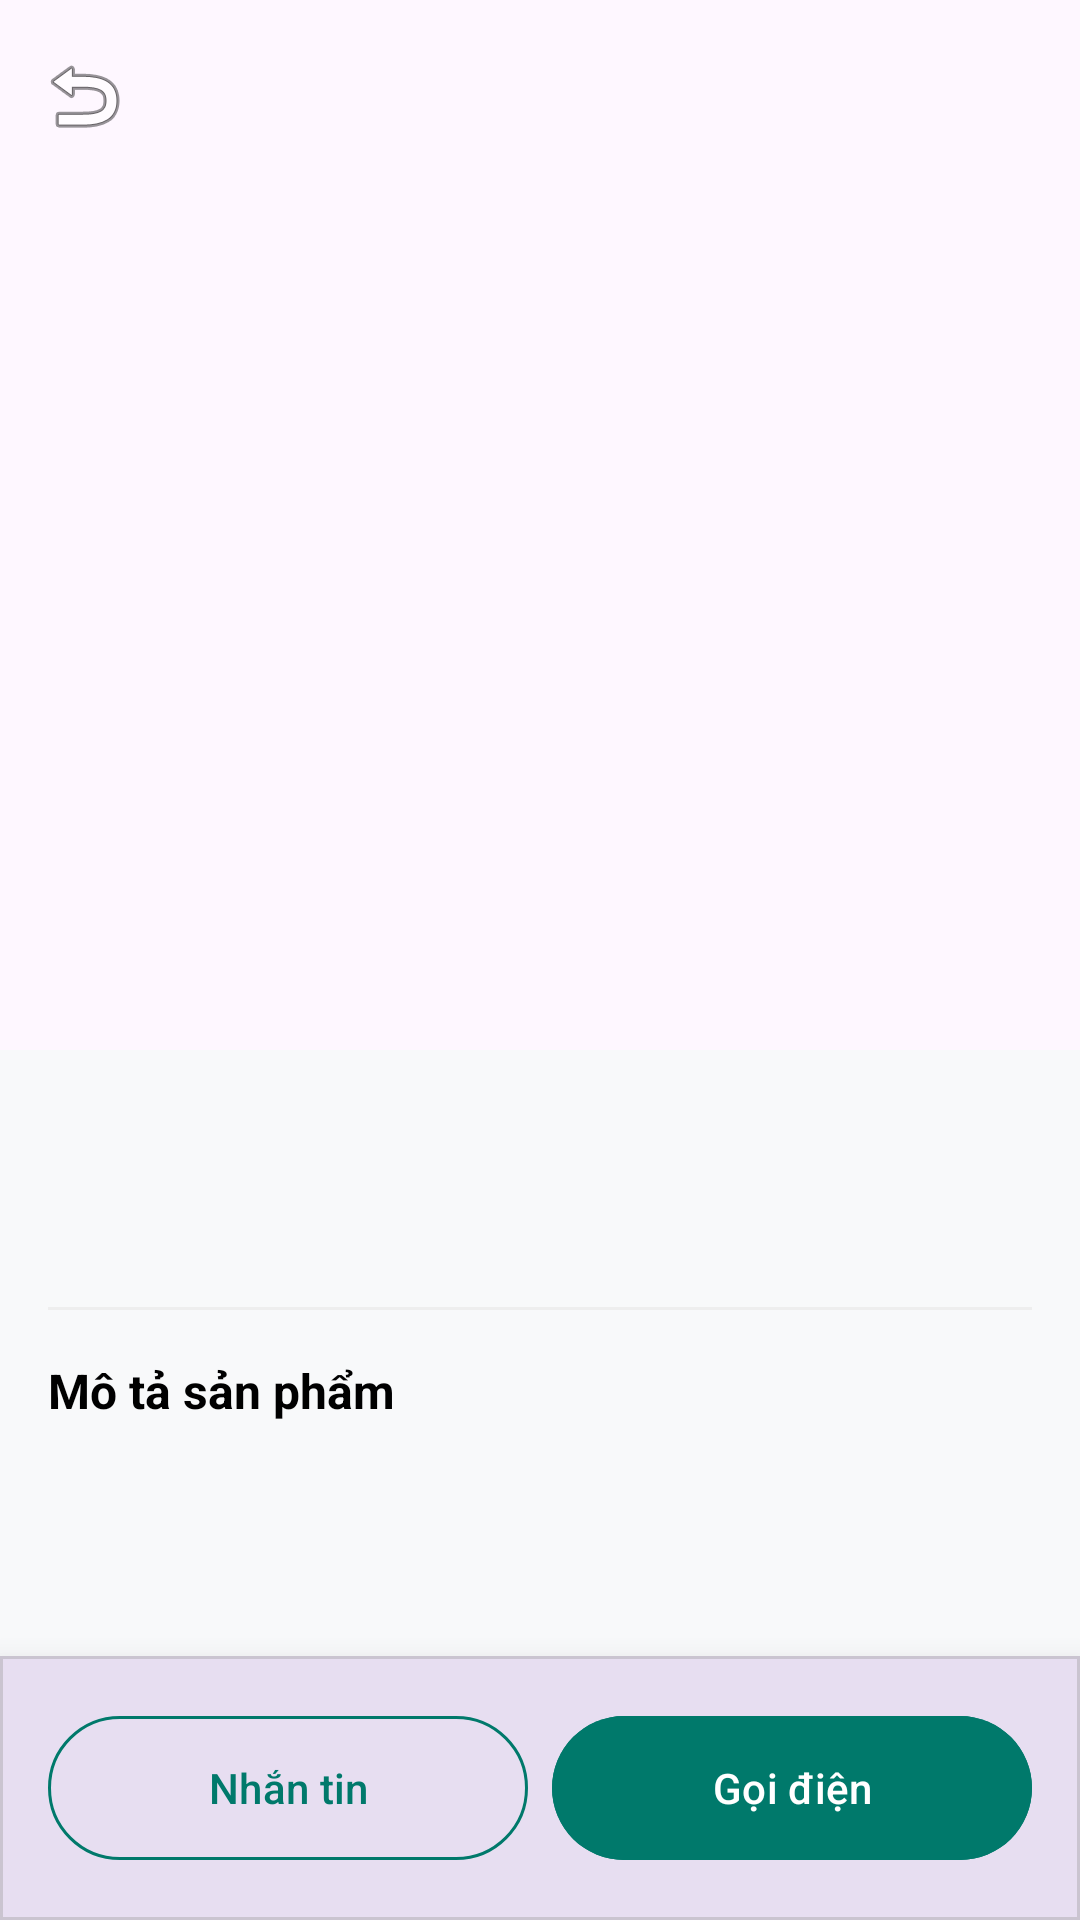

The Android layout XML behind this screen, and the referenced resources:
<!-- AndroidManifest.xml: application theme Theme.ReGo -->
<!-- res/layout/fragment_product_detail.xml -->
<?xml version="1.0" encoding="utf-8"?>
<androidx.coordinatorlayout.widget.CoordinatorLayout xmlns:android="http://schemas.android.com/apk/res/android"
    xmlns:app="http://schemas.android.com/apk/res-auto"
    xmlns:tools="http://schemas.android.com/tools"
    android:layout_width="match_parent"
    android:layout_height="match_parent"
    android:background="#F8F9FA">

    <com.google.android.material.appbar.AppBarLayout
        android:id="@+id/appBar"
        android:layout_width="match_parent"
        android:layout_height="350.dp"
        android:theme="@style/ThemeOverlay.MaterialComponents.Dark.ActionBar">

        <com.google.android.material.appbar.CollapsingToolbarLayout
            android:id="@+id/collapsingToolbar"
            android:layout_width="match_parent"
            android:layout_height="match_parent"
            app:contentScrim="#00796B"
            app:layout_scrollFlags="scroll|exitUntilCollapsed"
            app:titleEnabled="true"
            app:expandedTitleMarginStart="16.dp"
            app:expandedTitleMarginEnd="64.dp">

            <androidx.viewpager2.widget.ViewPager2
                android:id="@+id/viewPagerImages"
                android:layout_width="match_parent"
                android:layout_height="match_parent"
                app:layout_collapseMode="parallax" />

            <com.google.android.material.tabs.TabLayout
                android:id="@+id/tabLayoutIndicator"
                android:layout_width="wrap_content"
                android:layout_height="wrap_content"
                android:layout_gravity="bottom|center_horizontal"
                android:layout_marginBottom="16.dp"
                app:tabIndicatorHeight="0dp"
                app:tabMaxWidth="12dp"
                app:tabRippleColor="@android:color/transparent" />

            <androidx.appcompat.widget.Toolbar
                android:id="@+id/toolbar"
                android:layout_width="match_parent"
                android:layout_height="?attr/actionBarSize"
                app:layout_collapseMode="pin"
                app:navigationIcon="@android:drawable/ic_menu_revert" />

        </com.google.android.material.appbar.CollapsingToolbarLayout>
    </com.google.android.material.appbar.AppBarLayout>

    <androidx.core.widget.NestedScrollView
        android:layout_width="match_parent"
        android:layout_height="match_parent"
        app:layout_behavior="@string/appbar_scrolling_view_behavior">

        <LinearLayout
            android:layout_width="match_parent"
            android:layout_height="wrap_content"
            android:orientation="vertical"
            android:padding="16.dp">

            <LinearLayout
                android:layout_width="match_parent"
                android:layout_height="wrap_content"
                android:orientation="horizontal">

                <TextView
                    android:id="@+id/tvProductTitle"
                    android:layout_width="0dp"
                    android:layout_height="wrap_content"
                    android:layout_weight="1"
                    android:textColor="@android:color/black"
                    android:textSize="22sp"
                    android:textStyle="bold"
                    tools:text="iPhone 13 Pro Max" />

                <TextView
                    android:id="@+id/tvProductPrice"
                    android:layout_width="wrap_content"
                    android:layout_height="wrap_content"
                    android:textColor="#00796B"
                    android:textSize="20sp"
                    android:textStyle="bold"
                    tools:text="20.000.000 đ" />
            </LinearLayout>

            <TextView
                android:id="@+id/tvShippingInfo"
                android:layout_width="match_parent"
                android:layout_height="wrap_content"
                android:layout_marginTop="8.dp"
                android:textColor="@android:color/darker_gray"
                android:textSize="12sp"
                tools:text="Miễn phí vận chuyển" />

            <View
                android:layout_width="match_parent"
                android:layout_height="1dp"
                android:layout_marginTop="16.dp"
                android:layout_marginBottom="16.dp"
                android:background="#EEEEEE" />

            <TextView
                android:layout_width="match_parent"
                android:layout_height="wrap_content"
                android:text="Mô tả sản phẩm"
                android:textColor="@android:color/black"
                android:textSize="16sp"
                android:textStyle="bold" />

            <TextView
                android:id="@+id/tvProductDescription"
                android:layout_width="match_parent"
                android:layout_height="wrap_content"
                android:layout_marginTop="8.dp"
                android:lineSpacingExtra="4sp"
                android:textColor="#444444"
                android:textSize="14sp"
                tools:text="Đây là mô tả chi tiết của sản phẩm..." />

            <View
                android:layout_width="match_parent"
                android:layout_height="100.dp" />

        </LinearLayout>
    </androidx.core.widget.NestedScrollView>

    <com.google.android.material.card.MaterialCardView
        android:layout_width="match_parent"
        android:layout_height="wrap_content"
        android:layout_gravity="bottom"
        app:cardCornerRadius="0dp"
        app:cardElevation="16.dp">

        <LinearLayout
            android:layout_width="match_parent"
            android:layout_height="wrap_content"
            android:orientation="horizontal"
            android:padding="16.dp">

            <com.google.android.material.button.MaterialButton
                android:id="@+id/btnChat"
                style="@style/Widget.Material3.Button.OutlinedButton"
                android:layout_width="0dp"
                android:layout_height="56.dp"
                android:layout_marginEnd="8.dp"
                android:layout_weight="1"
                android:text="Nhắn tin"
                android:textColor="#00796B"
                app:strokeColor="#00796B" />

            <com.google.android.material.button.MaterialButton
                android:id="@+id/btnCall"
                android:layout_width="0dp"
                android:layout_height="56.dp"
                android:layout_weight="1"
                android:backgroundTint="#00796B"
                android:text="Gọi điện"
                android:textColor="@android:color/white" />

        </LinearLayout>
    </com.google.android.material.card.MaterialCardView>

</androidx.coordinatorlayout.widget.CoordinatorLayout>
<!-- resources referenced by this layout -->
<resources>
  <style name="Theme.ReGo" parent="Theme.Material3.Light.NoActionBar" />
</resources>
